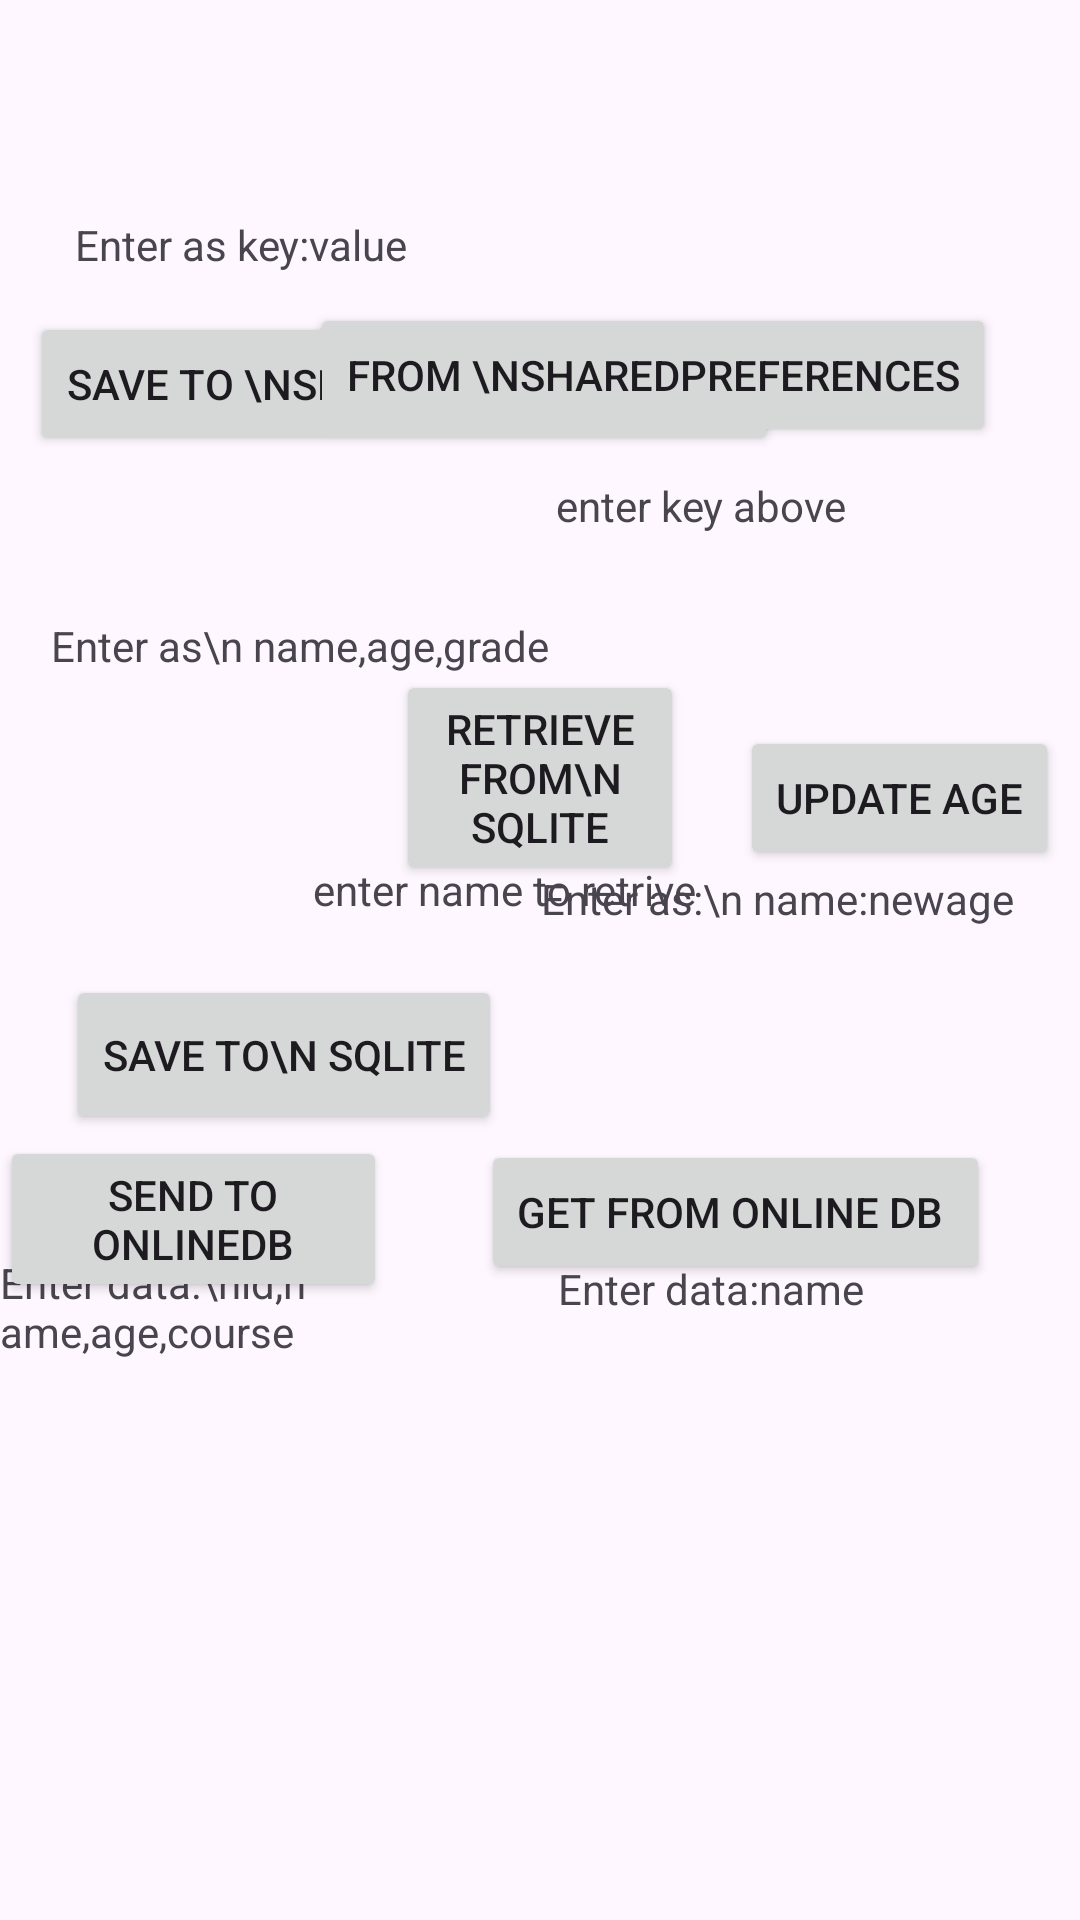

Write the Android layout XML for this screen, with the resource values it uses.
<!-- AndroidManifest.xml: application theme Theme.AppImplementation -->
<!-- res/layout/activity_storage2.xml -->
<?xml version="1.0" encoding="utf-8"?>
<RelativeLayout xmlns:android="http://schemas.android.com/apk/res/android"
    xmlns:app="http://schemas.android.com/apk/res-auto"
    xmlns:tools="http://schemas.android.com/tools"
    android:id="@+id/main"
    android:layout_width="match_parent"
    android:layout_height="match_parent"
    tools:context=".StorageActivity2">

    <EditText
        android:id="@+id/enterkeytoretrive"
        android:layout_width="wrap_content"
        android:layout_height="52dp"
        android:layout_alignParentStart="true"
        android:layout_alignParentTop="true"
        android:layout_alignParentEnd="true"
        android:layout_alignParentBottom="true"
        android:layout_marginStart="65dp"
        android:layout_marginTop="20dp"
        android:layout_marginEnd="112dp"
        android:layout_marginBottom="664dp"
        android:ems="10"
        android:hint="Enter key to retrieve value"
        android:inputType="text"
        tools:ignore="MissingConstraints" />

    <EditText
        android:id="@+id/SaveToFileId2"
        android:layout_width="164dp"
        android:layout_height="57dp"
        android:layout_alignParentStart="true"
        android:layout_alignParentTop="true"
        android:layout_marginStart="13dp"
        android:layout_marginTop="91dp"
        android:layout_weight="1"
        android:ems="10"
        android:hint="Save to file"
        android:inputType="text"
        tools:ignore="MissingConstraints"
        tools:layout_editor_absoluteX="16dp"
        tools:layout_editor_absoluteY="73dp" />

    <TextView
        android:id="@+id/DataFromFileTxtId2"
        android:layout_width="181dp"
        android:layout_height="55dp"
        android:layout_alignParentTop="true"
        android:layout_alignParentEnd="true"
        android:layout_marginTop="88dp"
        android:layout_marginEnd="25dp"
        android:padding="20dp"
        android:fontFamily="sans-serif-black"
        android:text="Data from file"
        android:typeface="serif"
        tools:ignore="MissingConstraints"
        tools:layout_editor_absoluteX="208dp" />

    <TextView
        android:id="@+id/textView1"
        android:layout_width="113dp"
        android:layout_height="wrap_content"
        android:layout_alignParentStart="true"
        android:layout_alignParentBottom="true"
        android:layout_marginStart="25dp"
        android:layout_marginBottom="549dp"
        android:text="Enter as key:value" />

    <Button
        android:id="@+id/tosharedPreferences"
        android:layout_width="wrap_content"
        android:layout_height="wrap_content"
        android:layout_alignParentStart="true"
        android:layout_alignParentBottom="true"
        android:layout_marginStart="10dp"
        android:layout_marginBottom="488dp"
        android:text="Save to \nsharedPreferences " />

    <TextView
        android:id="@+id/textView2"
        android:layout_width="wrap_content"
        android:layout_height="wrap_content"
        android:layout_alignParentTop="true"
        android:layout_alignParentEnd="true"
        android:layout_marginTop="159dp"

        android:layout_marginEnd="78dp"
        android:text=" enter key above" />

    <Button
        android:id="@+id/fromsharedpreferences"
        android:layout_width="wrap_content"
        android:layout_height="wrap_content"
        android:layout_alignParentEnd="true"
        android:layout_alignParentBottom="true"
        android:layout_marginEnd="28dp"
        android:layout_marginBottom="491dp"
        android:text="from \nsharedPreferences" />

    <TextView
        android:id="@+id/textView3"
        android:layout_width="wrap_content"
        android:layout_height="wrap_content"
        android:layout_above="@+id/tosharedPreferences"
        android:layout_alignParentStart="true"
        android:layout_marginStart="17dp"
        android:layout_marginBottom="-121dp"
        android:text="Enter as\n name,age,grade" />

    <Button
        android:id="@+id/tosqlitebutton"
        android:layout_width="wrap_content"
        android:layout_height="53dp"
        android:layout_alignParentStart="true"
        android:layout_alignParentTop="true"
        android:layout_marginStart="22dp"
        android:layout_marginTop="325dp"
        android:text="save to\n sqlite" />

    <TextView
        android:id="@+id/textView4"
        android:layout_width="wrap_content"
        android:layout_height="wrap_content"
        android:layout_alignParentTop="true"
        android:layout_alignParentEnd="true"
        android:layout_marginTop="287dp"
        android:layout_marginEnd="128dp"
        android:text="enter name to retrive" />

    <Button
        android:id="@+id/fromsqlitebutton"
        android:layout_width="wrap_content"
        android:layout_height="wrap_content"
        android:layout_alignParentEnd="true"
        android:layout_alignParentBottom="true"
        android:layout_marginStart="132dp"
        android:layout_marginTop="299dp"
        android:layout_marginEnd="132dp"
        android:layout_marginBottom="345dp"
        android:text="retrieve from\n sqlite" />

    <TextView
        android:id="@+id/textView5"
        android:layout_width="wrap_content"
        android:layout_height="wrap_content"
        android:layout_alignParentTop="true"
        android:layout_alignParentEnd="true"
        android:layout_marginTop="290dp"
        android:layout_marginEnd="22dp"
        android:text="Enter as:\n name:newage" />

    <Button
        android:id="@+id/updatesqliteButton"
        android:layout_width="wrap_content"
        android:layout_height="wrap_content"
        android:layout_alignParentEnd="true"
        android:layout_alignParentBottom="true"
        android:layout_marginEnd="7dp"
        android:layout_marginBottom="350dp"
        android:text="Update Age" />

    <TextView
        android:id="@+id/textView6"
        android:layout_width="wrap_content"
        android:layout_height="wrap_content"
        android:layout_alignParentTop="true"
        android:layout_alignParentEnd="true"
        android:layout_marginTop="418dp"
        android:layout_marginEnd="256dp"
        android:text="Enter data:\nid,name,age,course" />

    <Button
        android:id="@+id/sendtoOnlineDbButton"
        android:layout_width="wrap_content"
        android:layout_height="wrap_content"
        android:layout_alignParentEnd="true"
        android:layout_alignParentBottom="true"
        android:layout_marginEnd="231dp"
        android:layout_marginBottom="206dp"
        android:text="send to OnlineDb" />

    <TextView
        android:id="@+id/textView7"
        android:layout_width="wrap_content"
        android:layout_height="wrap_content"
        android:layout_alignParentTop="true"
        android:layout_alignParentEnd="true"
        android:layout_marginTop="420dp"
        android:layout_marginEnd="72dp"
        android:text="Enter data:name" />

    <Button
        android:id="@+id/getfromOnlineDbButton"
        android:layout_width="wrap_content"
        android:layout_height="wrap_content"
        android:layout_alignParentEnd="true"
        android:layout_alignParentBottom="true"
        android:layout_marginEnd="30dp"
        android:layout_marginBottom="212dp"
        android:text="get from Online Db " />


</RelativeLayout>
<!-- resources referenced by this layout -->
<resources>
  <style name="Theme.AppImplementation" parent="Base.Theme.AppImplementation" />
  <style name="Base.Theme.AppImplementation" parent="Theme.Material3.DayNight.NoActionBar">
          
          
      </style>
</resources>
